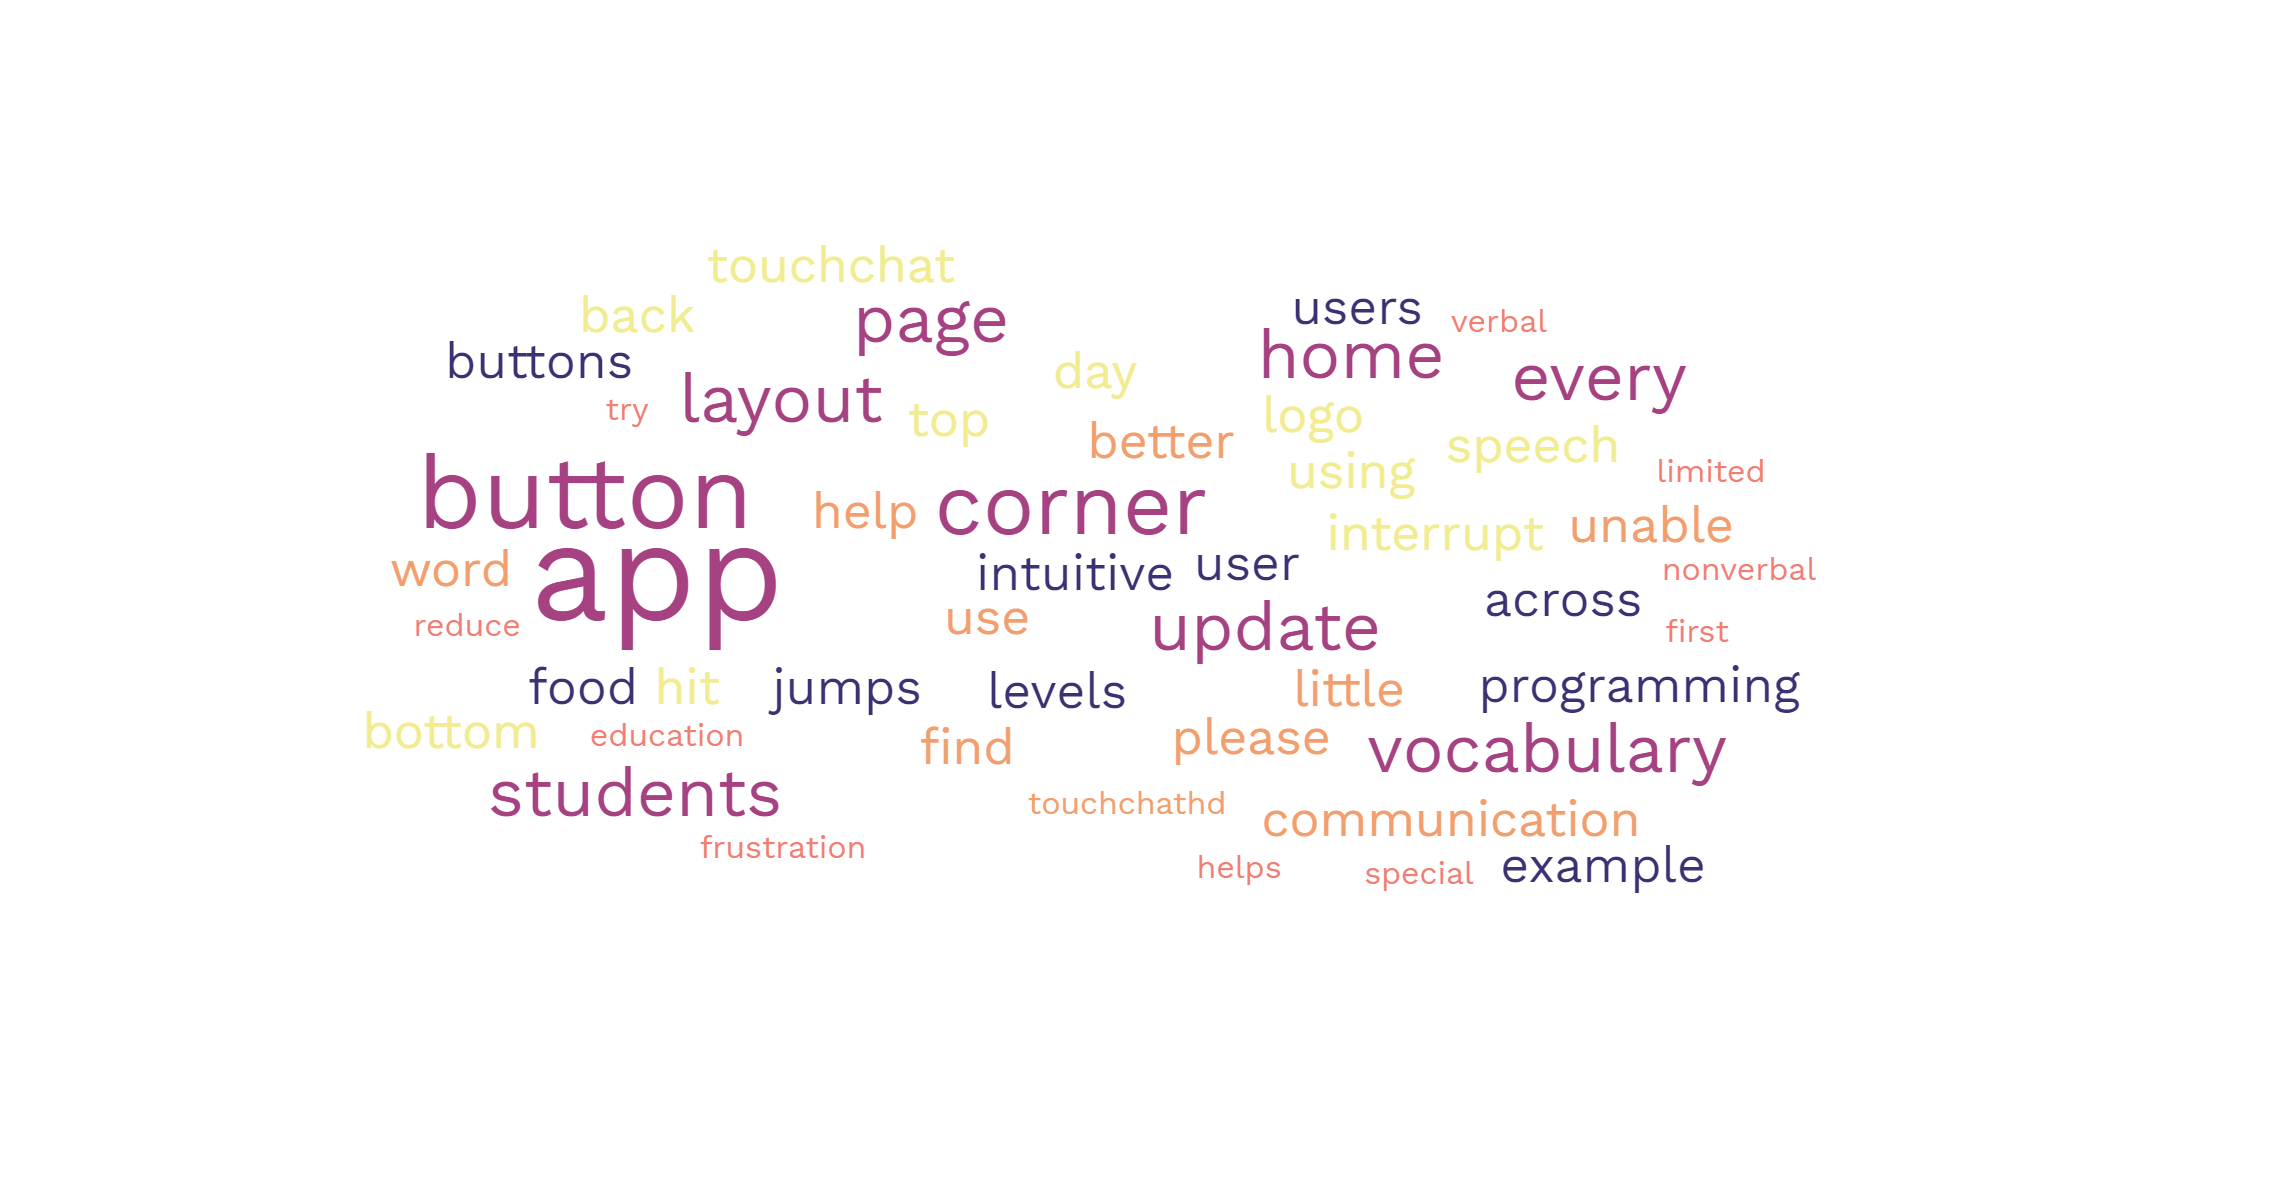

Source data for this figure (header and first rows):
Frequency, Word
7, app
5, button
4, corner
3, students
3, home
3, page
3, vocabulary
3, layout
3, every
3, update
2, intuitive
2, users
2, example
2, programming
2, jumps
2, food
2, levels
2, across
2, user
2, buttons
2, bottom
2, top
2, logo
2, day
2, using
2, interrupt
2, hit
2, speech
2, back
2, touchchat
2, word
2, find
2, little
2, use
2, communication
2, unable
2, help
2, please
2, better
1, touchchathd
1, first
1, try
1, nonverbal
1, limited
1, verbal
1, special
1, education
1, helps
1, reduce
1, frustration
1, assisting
1, navigation
1, new
1, person
1, presses
1, eat
1, automatically
1, without
1, extra
1, select
... 116 more rows
